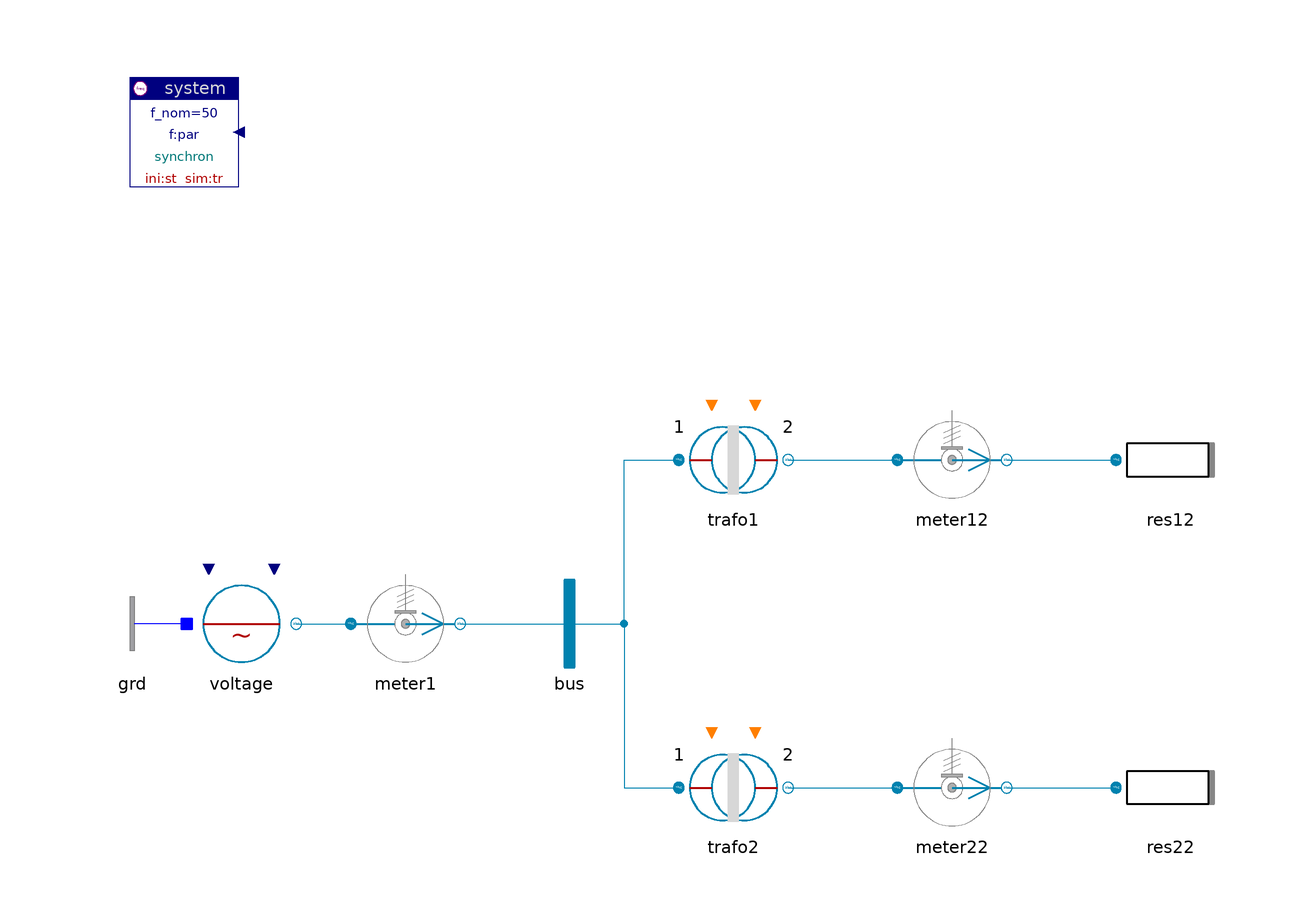

Above is the diagram view of the following Modelica model: its components placed by their Placement annotations and its connect equations drawn as lines.

model PhaseShifts "Phase shift primary-secondary"

    inner Spot.System system
      annotation (extent=[-100.5,80; -80.5,100]);
    Spot.ACabc.Sources.Voltage voltage
      annotation (
            extent=[-90,-10; -70,10]);
    Spot.ACabc.Sensors.PVImeter meter1(phasor=true)
      annotation (
            extent=[-60,-10; -40,10]);
    Spot.ACabc.Nodes.BusBar bus      annotation (extent=[-30,-10; -10,10]);
    Spot.ACabc.Transformers.TrafoStray trafo1(par(
      V_nom={1,10}),
      redeclare Spot.ACabc.Ports.Topology.Y top_p "Y",
      redeclare Spot.ACabc.Ports.Topology.Y top_n "Y")
                           annotation (extent=[0,20; 20,40]);
    Spot.ACabc.Sensors.PVImeter meter12(V_nom=10, phasor=true)
      annotation (
            extent=[40,20; 60,40]);
    Spot.ACabc.ImpedancesYD.Resistor res12(V_nom=10, r=1000)
                                           annotation (extent=[80,20; 100,40]);
    Spot.ACabc.Transformers.TrafoStray trafo2(par(
      V_nom={1,10}),
      redeclare Spot.ACabc.Ports.Topology.Y top_p "Y",
      redeclare Spot.ACabc.Ports.Topology.Delta top_n "Delta")
                           annotation (extent=[0,-40; 20,-20]);
    Spot.ACabc.Sensors.PVImeter meter22(phasor=true, V_nom=10)
      annotation (
            extent=[40,-40; 60,-20]);
    Spot.ACabc.ImpedancesYD.Resistor res22(V_nom=10, r=1000)
                                           annotation (extent=[80,-40; 100,-20]);
    Spot.ACabc.Nodes.GroundOne grd annotation (extent=[-90,-10; -110,10]);

  equation
    connect(voltage.term, meter1.term_p) annotation (points=[-70,0; -60,0],
        style(
        color=70,
        rgbcolor={0,130,175},
        fillColor=62,
        rgbfillColor={0,120,120},
        fillPattern=1));
    connect(meter1.term_n, bus.term) annotation (points=[-40,0; -20,0], style(
        color=70,
        rgbcolor={0,130,175},
        fillColor=62,
        rgbfillColor={0,120,120},
        fillPattern=1));
    connect(bus.term, trafo1.term_p) annotation (points=[-20,0; -10,0; -10,30;
          0,30], style(
        color=70,
        rgbcolor={0,130,175},
        fillColor=62,
        rgbfillColor={0,120,120},
        fillPattern=1));
    connect(trafo1.term_n, meter12.term_p) annotation (points=[20,30; 40,30],
        style(
        color=70,
        rgbcolor={0,130,175},
        fillColor=62,
        rgbfillColor={0,120,120},
        fillPattern=1));
    connect(meter12.term_n, res12.term) annotation (points=[60,30; 80,30],
        style(
        color=70,
        rgbcolor={0,130,175},
        fillColor=62,
        rgbfillColor={0,120,120},
        fillPattern=1));
    connect(bus.term, trafo2.term_p) annotation (points=[-20,0; -10,0; -10,-30;
          0,-30], style(
        color=70,
        rgbcolor={0,130,175},
        fillColor=62,
        rgbfillColor={0,120,120},
        fillPattern=1));
    connect(trafo2.term_n, meter22.term_p) annotation (points=[20,-30; 40,-30],
        style(
        color=70,
        rgbcolor={0,130,175},
        fillColor=62,
        rgbfillColor={0,120,120},
        fillPattern=1));
    connect(meter22.term_n, res22.term) annotation (points=[60,-30; 80,-30],
        style(
        color=70,
        rgbcolor={0,130,175},
        fillColor=62,
        rgbfillColor={0,120,120},
        fillPattern=1));
    connect(grd.term, voltage.neutral)
      annotation (points=[-90,0; -90,0], style(color=3, rgbcolor={0,0,255}));
    annotation (
      Documentation(
              info="<html>
<p>Primary and secondary signals show a topology dependent phase shift.</p>
<p>
Y-Y and Delta-Delta configuration:<br>
&nbsp; &nbsp;  no phase shift.</p>
<p>
Y-Delta configuration:<br>
&nbsp; &nbsp; shift secondary vs primary voltage is -30deg.</p>
<p>
Delta_Y configuration:<br>
&nbsp; &nbsp; shift secondary vs primary voltage is +30deg.</p>
<p>
<i>Compare:</i>
<pre>
  meter12.alpha_v     voltage phase secondary Y-Y topology
  meter22.alpha_v     voltage phase secondary Y_Delta topology
</pre></p>
<p><a href=\"Spot.UsersGuide.Examples\">up users guide</a></p>
</html>
"));
  end PhaseShifts;